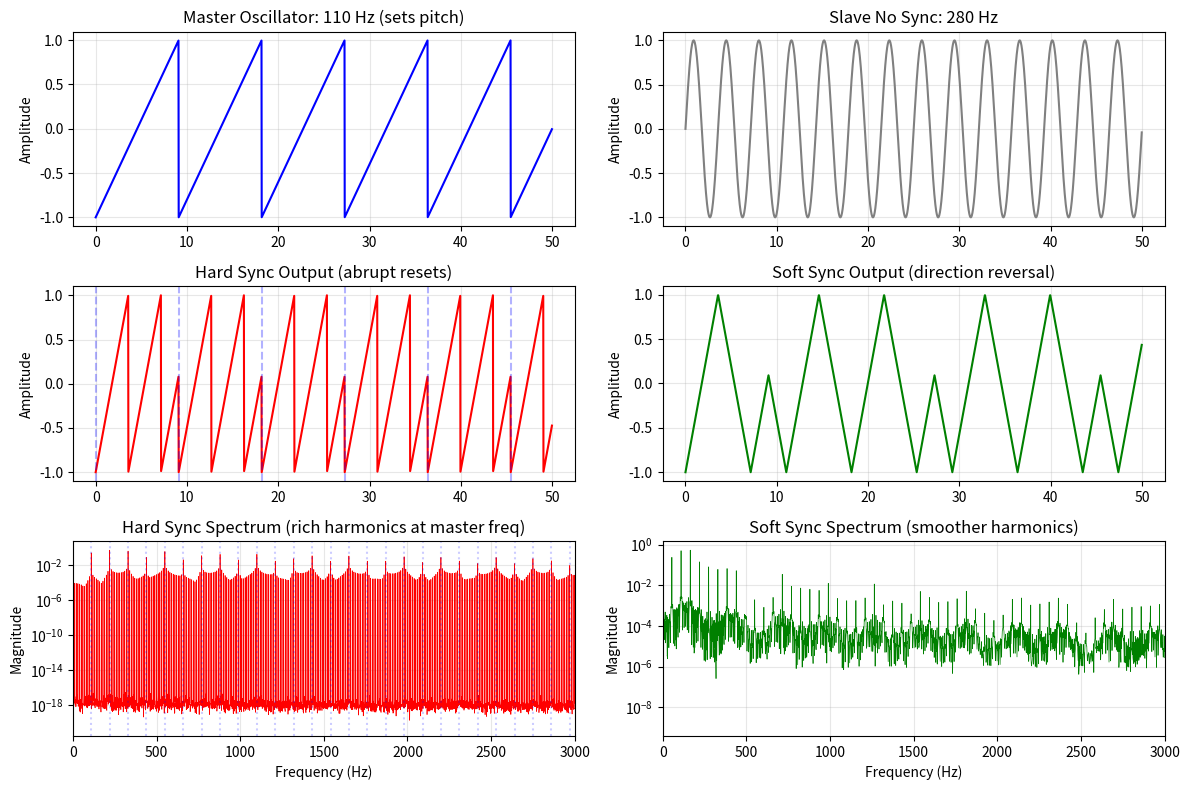
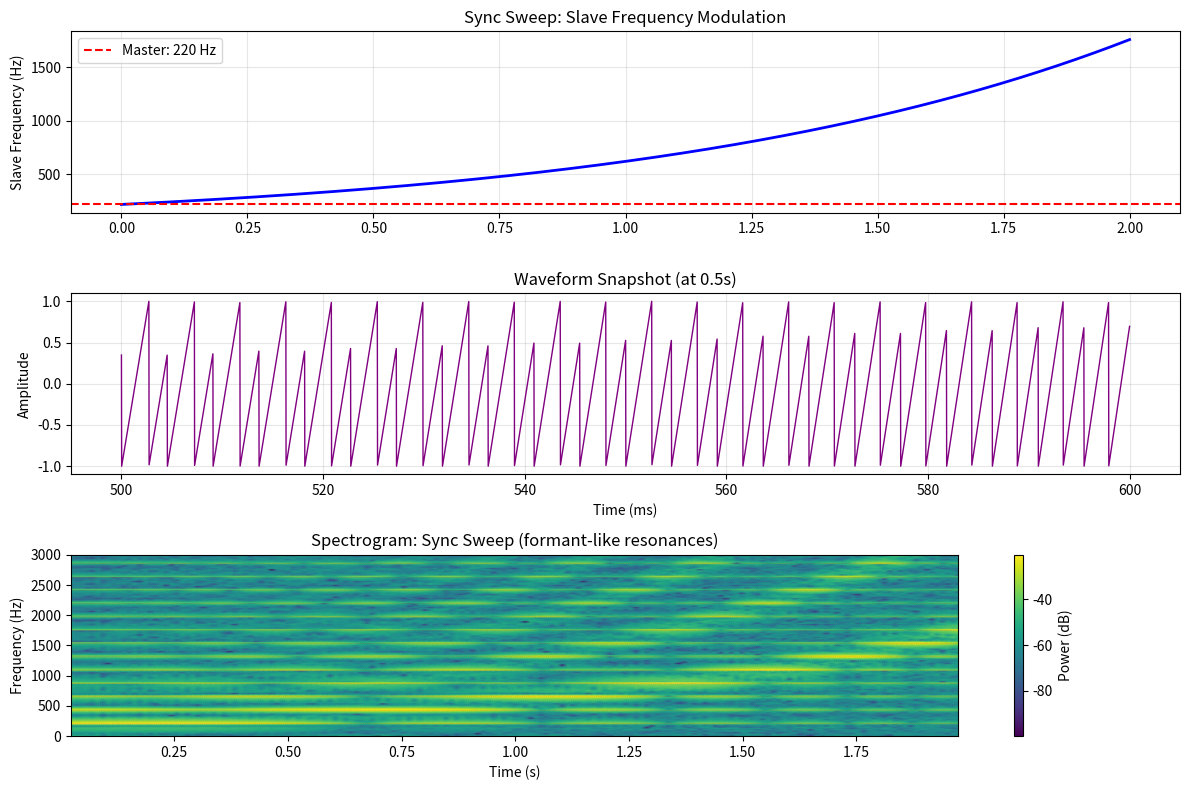
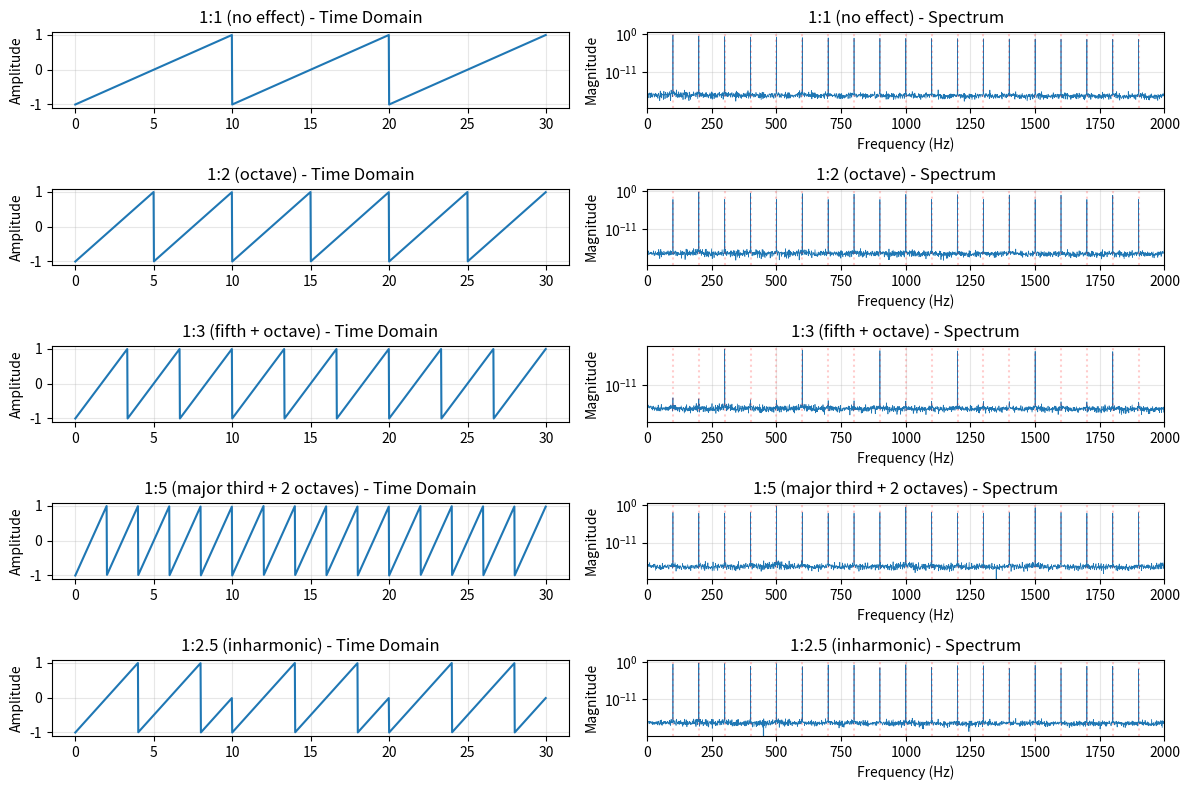
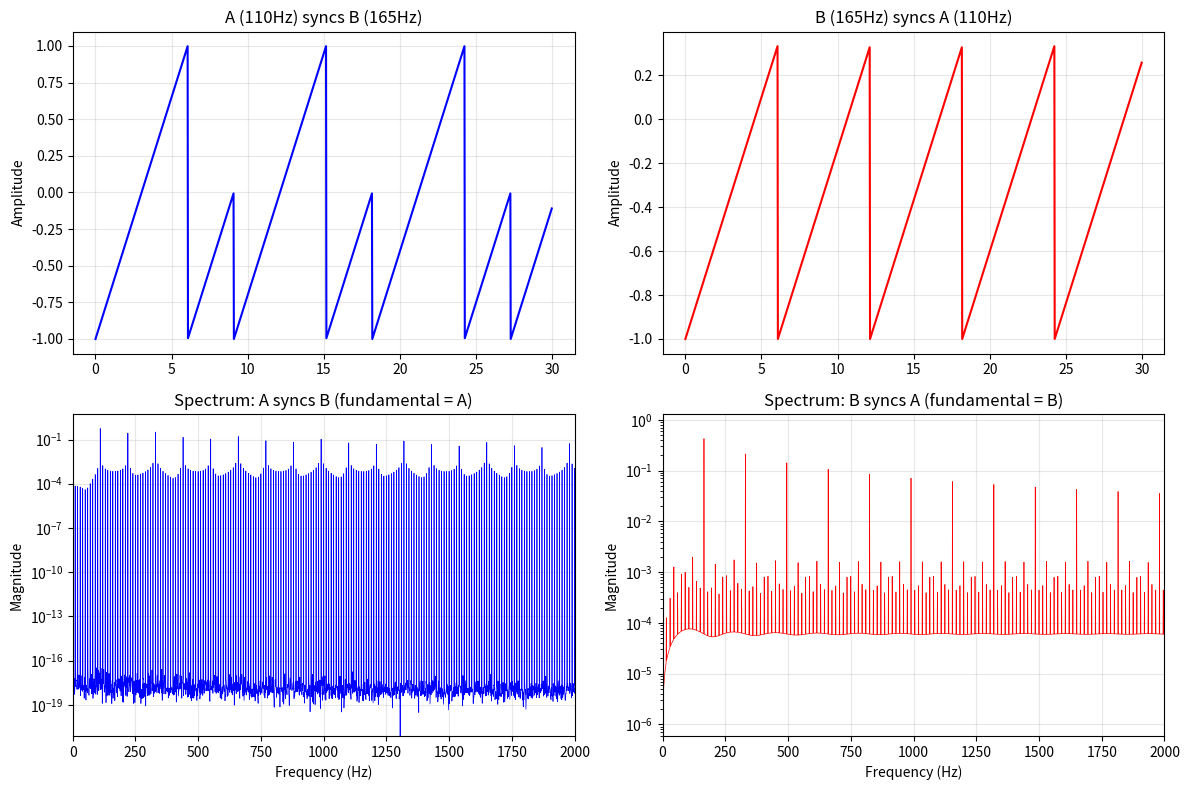

These charts were generated, in order, by the following Python code:
"""
==============================================
DAY 8: Oscillator Sync (Hard Sync & Soft Sync)
==============================================
Goal: Hard sync와 soft sync의 원리를 이해하고 spectrum 변화를 분석한다.
"""

import numpy as np
import matplotlib.pyplot as plt
from scipy.fft import fft, fftfreq

SAMPLE_RATE = 44100
DURATION = 1.0

def hard_sync(master_freq, slave_freq, duration, sample_rate):
    """
    Hard Sync

    Concept : 
    - Master oscillator (마스터 오실레이터) sets the fundamental frequency (기본 주파수 설정)
    - Slave oscillator (슬레이브 오실레이터) is reset when master resets (마스터가 리셋될때 같이 리셋)
    - Creates harmonically rich sound (조화적으로 풍부한 소리)

    Mathematical description:
    - Master phase: φ_m(t) = 2π * f_m * t
    - Slave phase: φ s(t) = 2π * f_s * t
    - When φ_m crosses 0 → φ_s resets to 0 (위상 강제 리셋)
    
    Result:
    - Pitch = master frequency (피치는 마스터 주파수)
    - Timbre (음색) controlled by slave frequency
    - Slave > Master → formant-like peaks (포먼트 같은 피크)    
    """

    t = np.linspace(0, duration, int(sample_rate * duration), endpoint=False)

    master_phase = 0
    slave_phase = 0
        #초기화 : Phase 는 0으로 시작

    master_increment = master_freq / sample_rate
    slave_increment = slave_freq / sample_rate
        # increment : 증가
        # ex. master_freq = 441Hz 면 441/44100 = 1/100 이고, 
        # 그러면 이게 의미하는 바는 한 샘플당 Phase 증가량이 0.01ms 라는 뜻
        # 100샘플에 거쳐 0 -> 1 로 가야하므로 매 샘플마다의 phase 증가량 임

        # sample 0   : phase = 0.000
        # sample 10  : phase = 0.100
        # sample 50  : phase = 0.500
        # sample 99  : phase = 0.990 .. 
        # sample 100 : phase = 1.000 (wraps to 0)

    output = np.zeros_like(t)
    master_out = np.zeros_like(t)
        # t만큼의 0 이 들어있는 배열 우선 만듦

    for i in range(len(t)):
        # Generate master (for visualization)
        master_out[i] = 2 * master_phase - 1 #sawtooth
            # 0번째 값에 첫번째 샘플값 들어가고 

        # Generate slave (sawtooth)
        output[i] = 2 * slave_phase - 1


        # Advance phases
        master_phase += master_increment
        slave_phase += slave_increment
            # phase increment만큼 증가 한 값이 master_phase 값이 됨
            # 그럼 한번 턴 돌면 441Hz 라면 master_phase 값은 현재 0.01

        # Master reset
        if master_phase >= 1.0:
            master_phase -= 1.0
            #master phase 값이 1.0과 같거나 넘었다면 거기서 다시 1.0 빼서 0~1사이로 만들고, slave는 0점으로 리셋시킴
            #Sync : reset slave when master resets
            slave_phase = 0.0

        # Slave wraparound (but will be reset by master)
        if slave_phase >= 1.0:
            slave_phase -= 1.0
            # master 의 Sync가 없었다면 일어날 Wrap

    return output, master_out, t

def soft_sync(master_freq, slave_freq, duration, sample_rate):
    """
    soft sync 
    
    Concept:
    - Instead of hard reset, reverse slave direction (리셋 대신 방향 반전)
    - Smoother than hard sync (하드 싱크보다 부드러움)
    - Different harmonic structure (다른 배음 구조)
    
    Implementation:
    - When master resets → slave direction inverts (마스터 리셋시 슬레이브 방향 반전)
    - Creates triangle-like modulation (삼각파 같은 변조)
    """

    t = np.linspace(0, duration, int(sample_rate * duration), endpoint = False)

    #여기는 위상처리 하는 것
    master_phase = 0
    slave_phase = 0
    slave_direction = 1 # +1 or -1

    master_increment = master_freq / sample_rate
    slave_increment = slave_freq / sample_rate

    output = np.zeros_like(t)
    master_out = np.zeros_like(t)

    #여기는 진폭처리 하는 것 
    for i in range(len(t)): 
        master_out[i] = 2 * master_phase - 1
        output[i] = 2 * slave_phase - 1
        #master, slave 진폭 설정
        #amplitude = 2 * phase - 1 (phase -> amplitude 변환)
        # phase 는 0 ~ 1 까지의 경계가 있음
        # amplitude 는 -1 ~ +1 까지의 경계

        #Advance master
        master_phase += master_increment

        #Advance slave(with direction)
        slave_phase += slave_direction * slave_increment
            # slave direction이 바뀌면 원래 증가하던게 감소하게 되는 반대의 진폭으로 커지니까

        # Master reset
        if master_phase >= 1.0:
            master_phase -= 1.0
            #master 의 한 주기가 끝나면 거기서 1.0을 빼고, slave의 방향성을 반대로 바꿈
            #soft sync : reverse slave direction (방향 반전)
            slave_direction *= -1

        # Keep slave in bounds (slave 파형의 위쪽 경계를 만난다면)
        # Slave 의 경계처리 (0 ~ 1 범위 유지하게 함)
        if slave_phase >= 1.0:
            #slave 의 한 주기가 끝나면 1.0에서 slave phase 에서 1.0을 뺀걸 또 빼서 반대로 움직이기 시작하게 함
            slave_phase = 1.0 - (slave_phase - 1.0)
            slave_direction = -1

        elif slave_phase < 0: #아래쪽 경계
            #음수를 양수로 바꿔서 다시 증가하기 시작하게 해야함
            slave_phase = -slave_phase
            slave_direction = 1

    return output, master_out, t

"""soft sync example

ex.1 (slave 정상 증가중)
    slave_phase = 0.7
    slave_direction = 1 (증가중. 음수라면 감소하고 있는것)
    slave_increment = 0.1

    # Advance:
        slave_phase += slave_direction * slave_increment 
        slave_phase = 0.7 + 1 * 0.1 = 0.8
        => 계속 증가

ex.2 (master reset. soft sync 발동)
    master_phase = 1.05   (한주기 넘음)
    slave_phase = 0.6
    slave_direction = 1   (증가중)

    #master reset :
        if master_phase >= 1.0:
        master_phase -= 1.0 # 0.05
        slave_direction *= -1 이니까 => 이제 -1 (방향 반전)

    #다음 스텝에서:
        slave_phase += slave_direction * slave_increment
        slave_phase = 0.6 + (-1) * 0.1 = 0.5  (이제 감소하기 시작함)

ex.3 (slave 가 1.0 넘어감 -> 위쪽 경계)
    slave_phase = 1.05
    slave_direction = 1  (증가중이었음)

    #bounce back : 다시 진폭감소하기 시작해야함 (맨 위 꼭대기 쳤으니까)
    if slave_phase >= 1.0:
        overshoot = slave_phase - 1.0 # 0.05

        #튕겨서 되돌림
        slave_phase = 1.0 - overshoot # 0.95
            => 여기 부분이 위 식에서 
                'slave_phase = 1.0 - (slave_phase - 1.0)'  
                => 이렇게 한 부분!
        
        #방향 반전
        slave_direction = -1

ex.4 (slave 가 0 아래로 감. 아래쪽 경계)
    slave_phase = -0.03 (음수)
    slave_direction = -1 (감소중이었음)

    #Bounce back:
    elif slave_phase < 0:
        
        #음수를 양수로
        slave_phase = -slave_phase #0.03
        
        #방향 반전
        slave_direction = 1

"""

def compare_hard_soft_sync():
    """
    Hard sync vs Soft sync 
    """
    master_freq = 110
    slave_freq = 280 # 3x master 

    hard_out, master_hard, t = hard_sync(master_freq, slave_freq, DURATION, SAMPLE_RATE)
    soft_out, master_soft, t = soft_sync(master_freq, slave_freq, DURATION, SAMPLE_RATE)

    # No sync (for reference)
    slave_nosync = np.sin(2 * np.pi * slave_freq * t)

    fig, axes = plt.subplots(3, 2, figsize=(12, 8))

    # Time domain
    plot_samples = int(0.05 * SAMPLE_RATE) #50ms
    t_plot = t[:plot_samples] * 1000

    # Master
    axes[0, 0].plot(t_plot, master_hard[:plot_samples], linewidth=1.5, color='blue')
    axes[0, 0].set_ylabel('Amplitude')
    axes[0, 0].set_title(f'Master Oscillator: {master_freq} Hz (sets pitch)')
    axes[0, 0].grid(True, alpha=0.3)
    
    # Slave no sync
    axes[0, 1].plot(t_plot, slave_nosync[:plot_samples], linewidth=1.5, color='gray')
    axes[0, 1].set_ylabel('Amplitude')
    axes[0, 1].set_title(f'Slave No Sync: {slave_freq} Hz')
    axes[0, 1].grid(True, alpha=0.3)
    
    # Hard sync
    axes[1, 0].plot(t_plot, hard_out[:plot_samples], linewidth=1.5, color='red')
    axes[1, 0].set_ylabel('Amplitude')
    axes[1, 0].set_title('Hard Sync Output (abrupt resets)')
    axes[1, 0].grid(True, alpha=0.3)

    # Mark sync points
    master_period = SAMPLE_RATE / master_freq
    for n in range(int(len(t_plot) / (master_period / 1000)) +1):
        sync_time = n * (1000/master_freq)
        if sync_time < t_plot[-1]:
            axes[1, 0].axvline(sync_time, color='blue', linestyle='--', alpha=0.3)

    # Soft sync
    axes[1, 1].plot(t_plot, soft_out[:plot_samples], linewidth=1.5, color='green')
    axes[1, 1].set_ylabel('Amplitude')
    axes[1, 1].set_title('Soft Sync Output (direction reversal)')
    axes[1, 1].grid(True, alpha=0.3)
    
    # Spectra
    N = len(hard_out)
    fft_hard = fft(hard_out)
    fft_soft = fft(soft_out)
    fft_nosync = fft(slave_nosync)
    
    freqs = fftfreq(N, 1/SAMPLE_RATE)
    positive_freqs = freqs[:N//2]
    mag_hard = np.abs(fft_hard[:N//2]) * 2 / N
    mag_soft = np.abs(fft_soft[:N//2]) * 2 / N
    mag_nosync = np.abs(fft_nosync[:N//2]) * 2 / N
    
    # Hard sync spectrum
    axes[2, 0].plot(positive_freqs, mag_hard, linewidth=0.5, color='red')
    axes[2, 0].set_xlim(0, 3000)
    axes[2, 0].set_xlabel('Frequency (Hz)')
    axes[2, 0].set_ylabel('Magnitude')
    axes[2, 0].set_title('Hard Sync Spectrum (rich harmonics at master freq)')
    axes[2, 0].grid(True, alpha=0.3)
    axes[2, 0].set_yscale('log')
    
    # Mark master harmonics
    for n in range(1, 30):
        harmonic = master_freq * n
        if harmonic < 3000:
            axes[2, 0].axvline(harmonic, color='blue', alpha=0.2, linestyle=':')
    
    # Soft sync spectrum
    axes[2, 1].plot(positive_freqs, mag_soft, linewidth=0.5, color='green')
    axes[2, 1].set_xlim(0, 3000)
    axes[2, 1].set_xlabel('Frequency (Hz)')
    axes[2, 1].set_ylabel('Magnitude')
    axes[2, 1].set_title('Soft Sync Spectrum (smoother harmonics)')
    axes[2, 1].grid(True, alpha=0.3)
    axes[2, 1].set_yscale('log')
    
    plt.tight_layout()
    plt.show()

def sync_sweep_classic_sound():
    """
    Classic sync sweep (클래식 싱크 스윕)
    
    Technique:
    - Master freq: fixed (고정)
    - Slave freq: swept from low to high (낮은 주파수에서 높은 주파수로 스윕)
    - Creates formant-like resonances (포먼트 같은 공명)
    
    Famous in:
    - 1980s synth leads (80년대 신스 리드)
    - Trance supersaws (트랜스 슈퍼쏘)
    """
    master_freq = 220  # Fixed master

    # sweep slave from 1x to 8x master freq
    sweep_duration = 2.0
    t = np.linspace(0, sweep_duration, int(SAMPLE_RATE*sweep_duration), endpoint=False)

    # Exponential sweep (linear in log space)
    slave_freq_start = master_freq
    slave_freq_end = master_freq * 8

    slave_freq_curve = slave_freq_start * (slave_freq_end / slave_freq_start) ** (t / sweep_duration)
    # Why Exponential?
    # 주파수는 음악적으로 배수관계 -> 옥타브마다 주파수가 2배씩 증가하고, 그것이 지수적인 형태임(exponential)
    """
    step 1. 비율계산
        ratio = slave_freq_end / slave_freq_start
              = 1760 / 220 = 8

    step 2. 진행도 계산 (0~1)
        progress = t / sweep_duration
        # t = 0초 : 0
        # t = 1초 : 0.5
        # t = 2초 : 1.0

    step 3. Exponential 
        multiplier = ratio ** progress
                   = 8 ** progress

    step 4. 최종 주파수
        freq = slave_freq_start * multiplier
             = 220 * (8 ** progress)

        
        1)Linear sweep : 수학적으로 간단하지만, 주파수가 균일하게 증가한다는건 귀에는 비균일하게 증가하게 들림
        2)Exponential sweep : 수학적으로 복잡하지만, 옥타브가 균일하게 증가하므로, 귀에 균일하게 증가하게 들림

    """
    
    # Generate hard sync with time-varying slave freq
    master_phase = 0
    slave_phase = 0

    master_increment = master_freq / SAMPLE_RATE

    output = np.zeros_like(t)

    for i in range(len(t)):
        slave_increment = slave_freq_curve[i] / SAMPLE_RATE

        output[i] = 2 * slave_phase - 1

        master_phase += master_increment
        slave_phase += slave_increment

        if master_phase >= 1.0:
            master_phase -= 1.0
            slave_phase = 0.0  #hard sync

        if slave_phase >= 1.0:
            slave_phase -= 1.0

    #Create spectrogram 
    from scipy import signal as sp_signal
    
    f, t_spec, Sxx = sp_signal.spectrogram(output, SAMPLE_RATE, 
                                           nperseg=2048, 
                                           noverlap=1536)
    
    fig, axes = plt.subplots(3, 1, figsize=(12, 8))
    
    # Slave frequency curve
    axes[0].plot(t, slave_freq_curve, linewidth=2, color='blue')
    axes[0].set_ylabel('Slave Frequency (Hz)')
    axes[0].set_title('Sync Sweep: Slave Frequency Modulation')
    axes[0].grid(True, alpha=0.3)
    axes[0].axhline(master_freq, color='red', linestyle='--', label=f'Master: {master_freq} Hz')
    axes[0].legend()
    
    # Waveform
    plot_start = int(0.5 * SAMPLE_RATE)  # Start at 0.5s
    plot_end = int(0.6 * SAMPLE_RATE)   # 100ms window
    t_plot = t[plot_start:plot_end] * 1000
    
    axes[1].plot(t_plot, output[plot_start:plot_end], linewidth=1, color='purple')
    axes[1].set_ylabel('Amplitude')
    axes[1].set_xlabel('Time (ms)')
    axes[1].set_title('Waveform Snapshot (at 0.5s)')
    axes[1].grid(True, alpha=0.3)
    
    # Spectrogram
    im = axes[2].pcolormesh(t_spec, f, 10 * np.log10(Sxx + 1e-10), 
                           shading='gouraud', cmap='viridis')
    axes[2].set_ylabel('Frequency (Hz)')
    axes[2].set_xlabel('Time (s)')
    axes[2].set_title('Spectrogram: Sync Sweep (formant-like resonances)')
    axes[2].set_ylim(0, 3000)
    plt.colorbar(im, ax=axes[2], label='Power (dB)')
    
    # Mark master harmonics
    for n in range(1, 15):
        axes[2].axhline(master_freq * n, color='red', alpha=0.3, linestyle=':', linewidth=0.5)
    
    plt.tight_layout()
    plt.show()


def sync_ratio_exploration():
    #exploration : 탐험
    """
    Different master:slave ratios (다양한 마스터:슬레이브 비율)
    
    Ratios (비율):
    - 1:1 → no sync effect (싱크 효과 없음)
    - 1:2 → octave relationship (옥타브 관계)
    - 1:3, 1:5 → musical intervals (음정 간격)
    - 1:2.5 → inharmonic (비조화적)
    """
    master_freq = 100

    ratios = [
        (1, 1, "1:1 (no effect)"),
        (1, 2, "1:2 (octave)"),
        (1, 3, "1:3 (fifth + octave)"),
        (1, 5, "1:5 (major third + 2 octaves)"),
        (1, 2.5, "1:2.5 (inharmonic)"),
    ]

    fig, axes = plt.subplots(len(ratios), 2, figsize=(12, 8))

    for idx, (master_ratio, slave_ratio, label) in enumerate(ratios):
        slave_freq = master_freq * (slave_ratio / master_ratio)

        hard_out, _, t = hard_sync(master_freq, slave_freq, DURATION, SAMPLE_RATE)

        # Time domain
        plot_samples = int(0.03 * SAMPLE_RATE)
        t_plot = t[:plot_samples] * 1000

        axes[idx, 0].plot(t_plot, hard_out[:plot_samples], linewidth=1.5)
        axes[idx, 0].set_ylabel('Amplitude')
        axes[idx, 0].set_title(f'{label} - Time Domain')
        axes[idx, 0].grid(True, alpha=0.3)
        
        # Spectrum
        N = len(hard_out)
        fft_result = fft(hard_out)
        freqs = fftfreq(N, 1/SAMPLE_RATE)
        positive_freqs = freqs[:N//2]
        magnitude = np.abs(fft_result[:N//2]) * 2 / N
        
        axes[idx, 1].plot(positive_freqs, magnitude, linewidth=0.5)
        axes[idx, 1].set_xlim(0, 2000)
        axes[idx, 1].set_xlabel('Frequency (Hz)')
        axes[idx, 1].set_ylabel('Magnitude')
        axes[idx, 1].set_title(f'{label} - Spectrum')
        axes[idx, 1].grid(True, alpha=0.3)
        axes[idx, 1].set_yscale('log')
        
        # Mark master harmonics
        for n in range(1, 20):
            harmonic = master_freq * n
            if harmonic < 2000:
                axes[idx, 1].axvline(harmonic, color='red', alpha=0.2, linestyle=':')
    
    plt.tight_layout()
    plt.show()

def reversible_sync():
    """
    Reversible Sync (가역 싱크)
    
    Variant:
    - Slave can sync master OR master can sync slave
    - Creates asymmetric timbres (비대칭 음색)
    - Experimental technique (실험적 기법)
    """
    freq_a = 110
    freq_b = 165  # 1.5x ratio
    
    # A syncs B (normal)
    output_ab, _, t = hard_sync(freq_a, freq_b, DURATION, SAMPLE_RATE)
    
    # B syncs A (reversed)
    output_ba, _, _ = hard_sync(freq_b, freq_a, DURATION, SAMPLE_RATE)
    
    fig, axes = plt.subplots(2, 2, figsize=(12, 8))
    
    plot_samples = int(0.03 * SAMPLE_RATE)
    t_plot = t[:plot_samples] * 1000
    
    # A syncs B
    axes[0, 0].plot(t_plot, output_ab[:plot_samples], linewidth=1.5, color='blue')
    axes[0, 0].set_ylabel('Amplitude')
    axes[0, 0].set_title(f'A ({freq_a}Hz) syncs B ({freq_b}Hz)')
    axes[0, 0].grid(True, alpha=0.3)
    
    # B syncs A
    axes[0, 1].plot(t_plot, output_ba[:plot_samples], linewidth=1.5, color='red')
    axes[0, 1].set_ylabel('Amplitude')
    axes[0, 1].set_title(f'B ({freq_b}Hz) syncs A ({freq_a}Hz)')
    axes[0, 1].grid(True, alpha=0.3)
    
    # Spectra
    N = len(output_ab)
    fft_ab = fft(output_ab)
    fft_ba = fft(output_ba)
    freqs = fftfreq(N, 1/SAMPLE_RATE)
    positive_freqs = freqs[:N//2]
    mag_ab = np.abs(fft_ab[:N//2]) * 2 / N
    mag_ba = np.abs(fft_ba[:N//2]) * 2 / N
    
    axes[1, 0].plot(positive_freqs, mag_ab, linewidth=0.5, color='blue')
    axes[1, 0].set_xlim(0, 2000)
    axes[1, 0].set_xlabel('Frequency (Hz)')
    axes[1, 0].set_ylabel('Magnitude')
    axes[1, 0].set_title('Spectrum: A syncs B (fundamental = A)')
    axes[1, 0].grid(True, alpha=0.3)
    axes[1, 0].set_yscale('log')
    
    axes[1, 1].plot(positive_freqs, mag_ba, linewidth=0.5, color='red')
    axes[1, 1].set_xlim(0, 2000)
    axes[1, 1].set_xlabel('Frequency (Hz)')
    axes[1, 1].set_ylabel('Magnitude')
    axes[1, 1].set_title('Spectrum: B syncs A (fundamental = B)')
    axes[1, 1].grid(True, alpha=0.3)
    axes[1, 1].set_yscale('log')
    
    plt.tight_layout()
    plt.show()



compare_hard_soft_sync()
sync_sweep_classic_sound()
sync_ratio_exploration()
reversible_sync()
